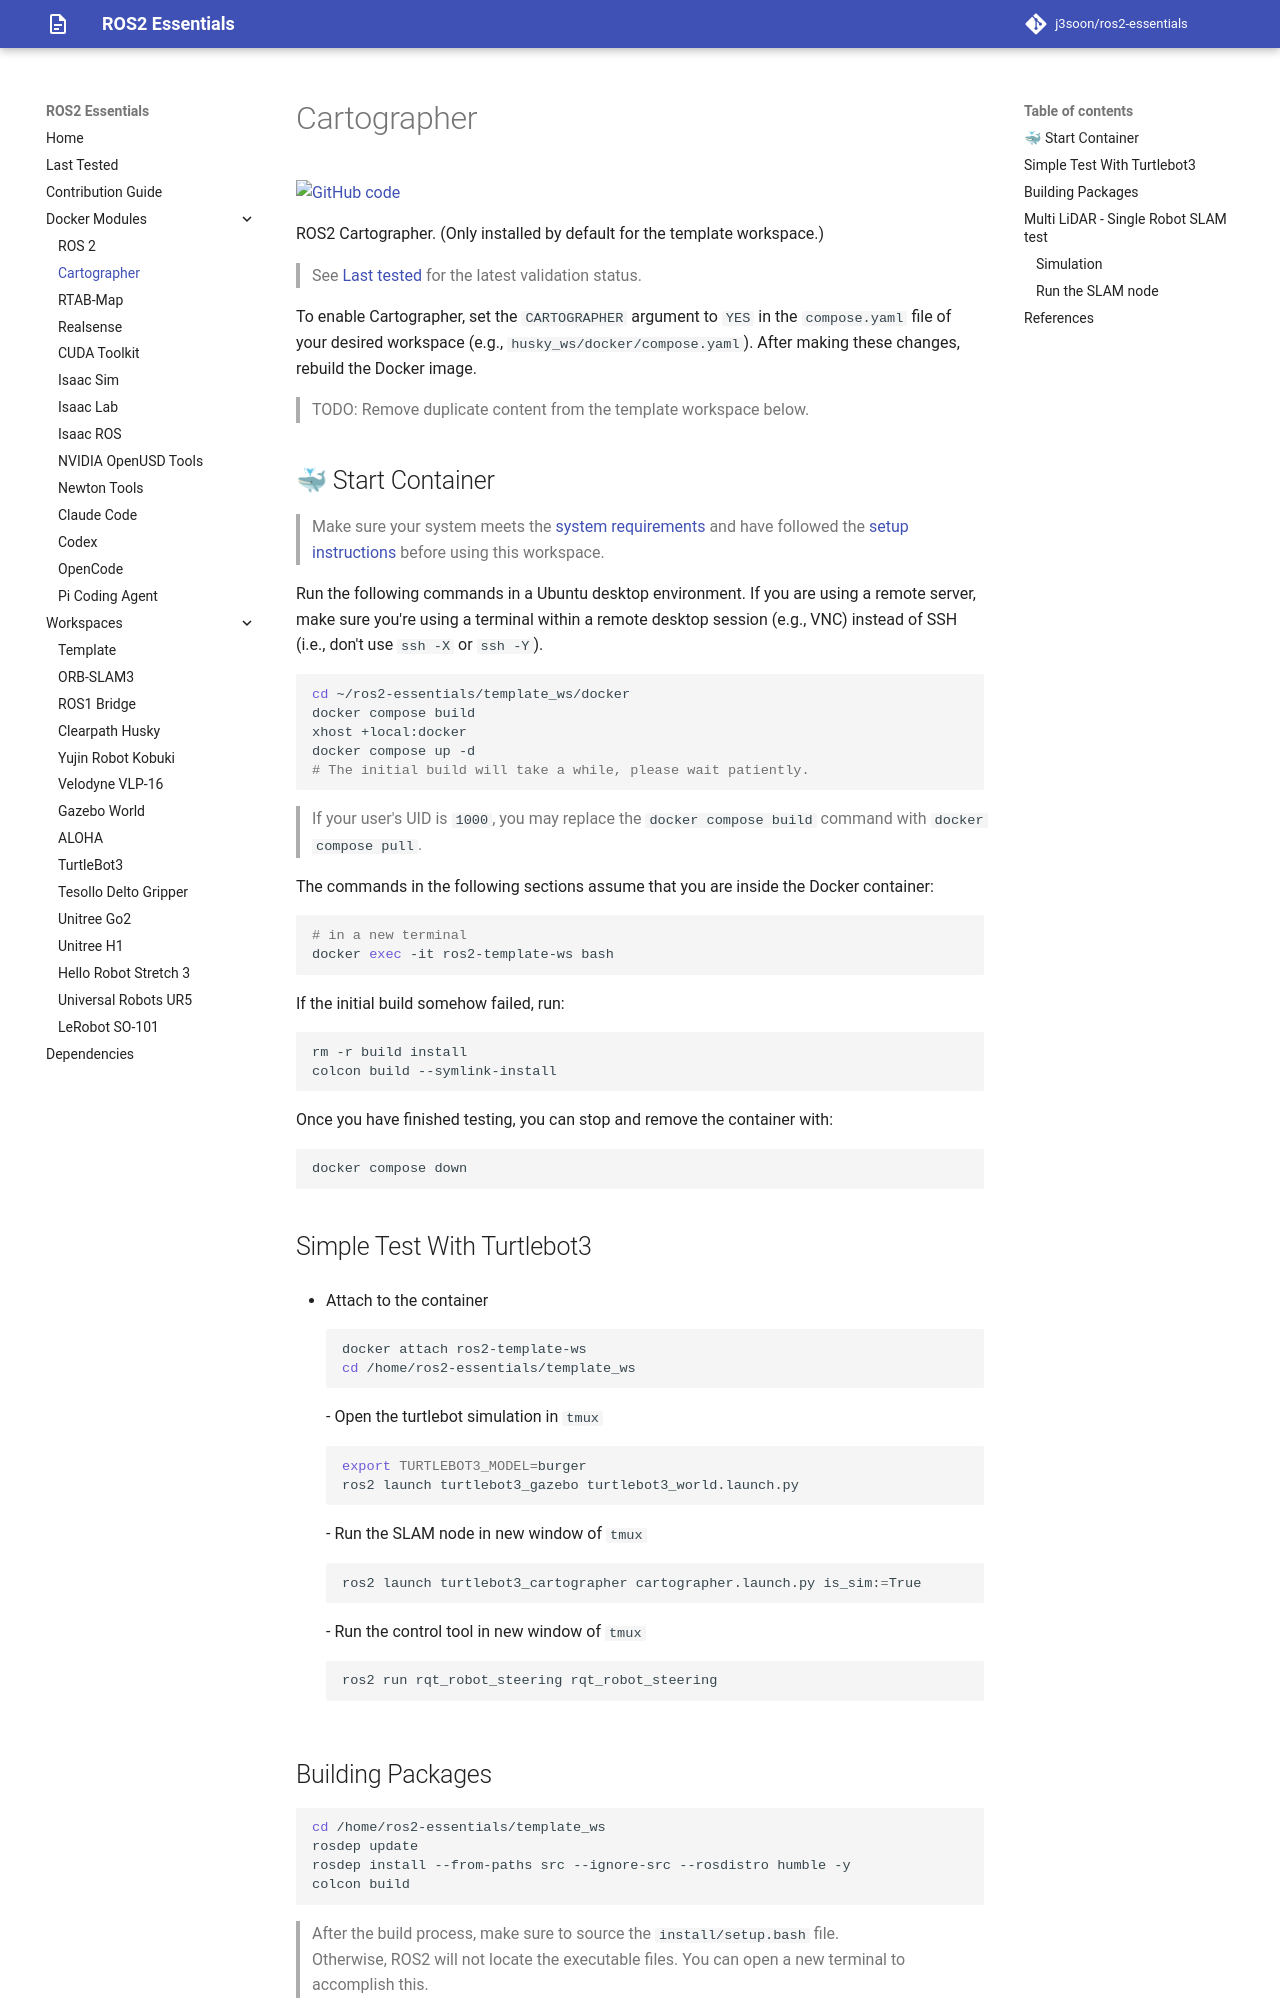

repository: j3soon/ros2-essentials · page: docker-modules/cartographer/index.html · generator: mkdocs

# Cartographer

[![GitHub code](https://img.shields.io/badge/code-blue?logo=github&label=github)](https://github.com/j3soon/ros2-essentials/blob/main/docker_modules/install_cartographer.sh)

ROS2 Cartographer. (Only installed by default for the template workspace.)

> See [Last tested](../last-tested.md) for the latest validation status.

To enable Cartographer, set the `CARTOGRAPHER` argument to `YES` in the `compose.yaml` file of your desired workspace (e.g., `husky_ws/docker/compose.yaml`). After making these changes, rebuild the Docker image.

> TODO: Remove duplicate content from the template workspace below.

## 🐳 Start Container

> Make sure your system meets the [system requirements](https://j3soon.github.io/ros2-essentials/#system-requirements) and have followed the [setup instructions](https://j3soon.github.io/ros2-essentials/#setup) before using this workspace.

Run the following commands in a Ubuntu desktop environment. If you are using a remote server, make sure you're using a terminal within a remote desktop session (e.g., VNC) instead of SSH (i.e., don't use `ssh -X` or `ssh -Y`).

```sh
cd ~/ros2-essentials/template_ws/docker
docker compose build
xhost +local:docker
docker compose up -d
# The initial build will take a while, please wait patiently.
```

> If your user's UID is `1000`, you may replace the `docker compose build` command with `docker compose pull`.

The commands in the following sections assume that you are inside the Docker container:

```sh
# in a new terminal
docker exec -it ros2-template-ws bash
```

If the initial build somehow failed, run:

```sh
rm -r build install
colcon build --symlink-install
```

Once you have finished testing, you can stop and remove the container with:

```sh
docker compose down
```

## Simple Test With Turtlebot3

- Attach to the container

  ```sh
  docker attach ros2-template-ws
  cd /home/ros2-essentials/template_ws
  ```
- Open the turtlebot simulation in `tmux`

  ```bash
  export TURTLEBOT3_MODEL=burger
  ros2 launch turtlebot3_gazebo turtlebot3_world.launch.py
  ```
- Run the SLAM node in new window of `tmux`

  ```bash
  ros2 launch turtlebot3_cartographer cartographer.launch.py is_sim:=True
  ```
- Run the control tool in new window of `tmux`

  ```bash
  ros2 run rqt_robot_steering rqt_robot_steering
  ```
